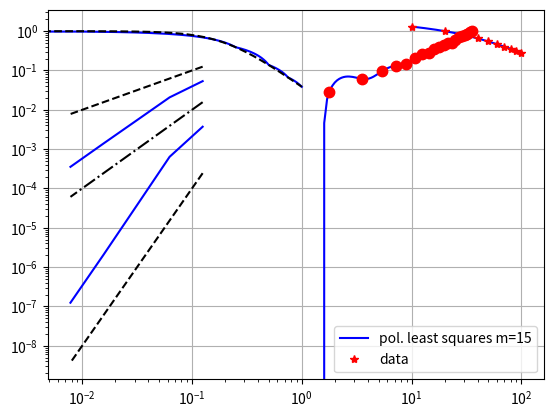

This chart was generated by the following Python code:
import numpy as np

T = [10, 20, 30, 40, 50, 60, 70, 80, 90, 100]
nu = [1.308, 1.002, 0.7978, 0.6531, 0.5471, 0.4658, 0.4044,
      0.3550, 0.3150, 0.2822]
p_coef = np.polyfit(T, nu, 9)
print("p_coef:", p_coef)

import matplotlib.pyplot as plt

T_fine = np.arange(10, 100.1, 0.1)  # fine grid for visualization
p = np.polyval(p_coef, T_fine)  # evaluation of polynomial in T_fine
plt.plot(T_fine, p, "b")
plt.plot(T, nu, "r*")

import numpy as np
import matplotlib.pyplot as plt

f = lambda x: 1.0 / (1 + (5 * x) ** 2)
n = 8
x = np.linspace(-1, 1, n + 1)  # interpolation nodes
y = f(x)
# measures
xfine = np.linspace(-1, 1, 201)  # fine grid
p1h = np.interp(xfine, x, y)  # evaluation of p1h on fine grid
plt.plot(xfine, p1h, "b")
plt.plot(xfine, f(xfine), "k--")
plt.legend(["p1h, n=8", "f(x)", "data"])

import numpy as np

f = lambda x: 1.0 / (1 + (5 * x) ** 2)
xfine = np.linspace(-1, 1, 201)  # fine grid
err = np.array([])
h = np.array([])
for n in 2 ** np.arange(4, 9):
    h = np.append(h, 2.0 / n)
    x = np.linspace(-1, 1, n + 1)  # interpolation nodes
    y = f(x)  # measures
    p1h = np.interp(xfine, x, y)  # evaluation of p1h on fine grid
    err = np.append(err, max(abs(f(xfine) - p1h)))
print("h: ", h)
print("err: ", err)

import matplotlib.pyplot as plt

plt.loglog(h, err, "b")
plt.loglog(h, h, "k--")
plt.loglog(h, h**2, "k-.")
plt.grid(True)
plt.legend(["err_h", "slope 1", "slope 2"])

import numpy as np
from scipy.interpolate import CubicSpline

f = lambda x: 1.0 / (1 + (5 * x) ** 2)
xfine = np.linspace(-1, 1, 201)  # fine grid
err = np.array([])
h = np.array([])
for n in 2 ** np.arange(4, 9):
    h = np.append(h, 2.0 / n)
    x = np.linspace(-1, 1, n + 1)  # interpolation nodes
    y = f(x)  # measurements
    s3h = CubicSpline(x, y)  # defines cubic spline s3h
    err = np.append(err, max(abs(f(xfine) - s3h(xfine))))

print("h: ", h)
print("err: ", err)

import matplotlib.pyplot as plt

plt.loglog(h, err, "b")
plt.loglog(h, h**4, "k--")
plt.grid(True)
plt.legend(["err_h", "slope 4"])

import numpy as np
import matplotlib.pyplot as plt

x = np.linspace(0, 35.7, 21)
y = [0, 0.0292, 0.0609, 0.0950, 0.1327, 0.1449, 0.2062, 0.2692,
     0.2823, 0.3613, 0.4014, 0.4454, 0.5043, 0.5122, 0.6111,
     0.7277, 0.7392, 0.8010, 0.8329, 0.9302, 1.0116]
xfine = np.arange(0, 35.8, 0.1)
pcoef = np.polyfit(x, y, 15)
p = np.polyval(pcoef, xfine)
plt.plot(xfine, p, "b-")
plt.plot(x, y, "r.", linewidth=2, markersize=15)
plt.legend(["pol. least squares m=15", "data"])